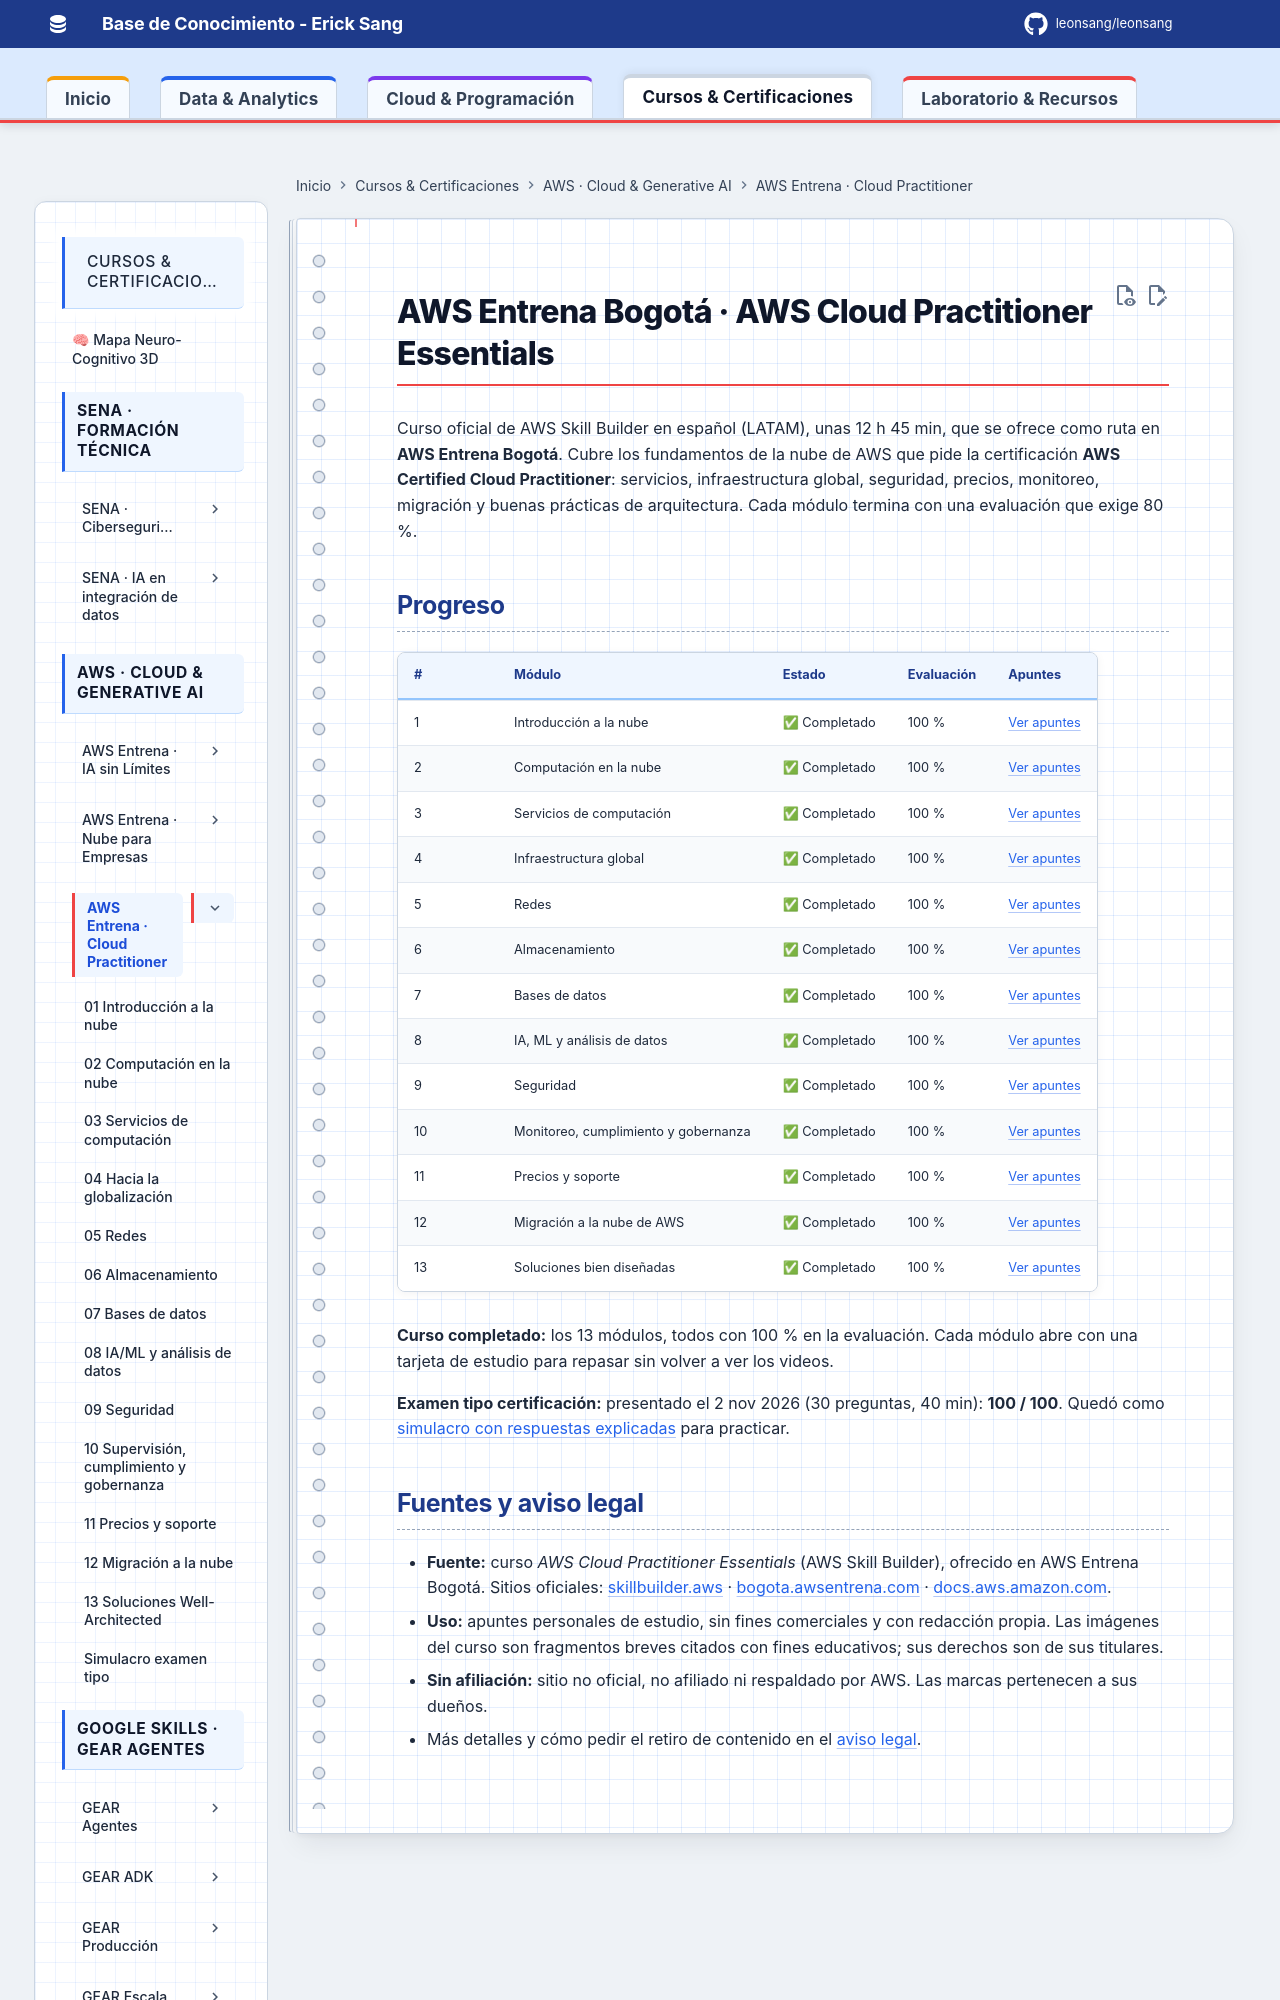

repository: Leonsang/Leonsang · page: cursos/aws-cloud-practitioner/index.html · generator: mkdocs

# AWS Entrena Bogotá · AWS Cloud Practitioner Essentials

Curso oficial de AWS Skill Builder en español (LATAM), unas 12 h 45 min, que se ofrece como ruta en **AWS Entrena Bogotá**. Cubre los fundamentos de la nube de AWS que pide la certificación **AWS Certified Cloud Practitioner**: servicios, infraestructura global, seguridad, precios, monitoreo, migración y buenas prácticas de arquitectura. Cada módulo termina con una evaluación que exige 80 %.
